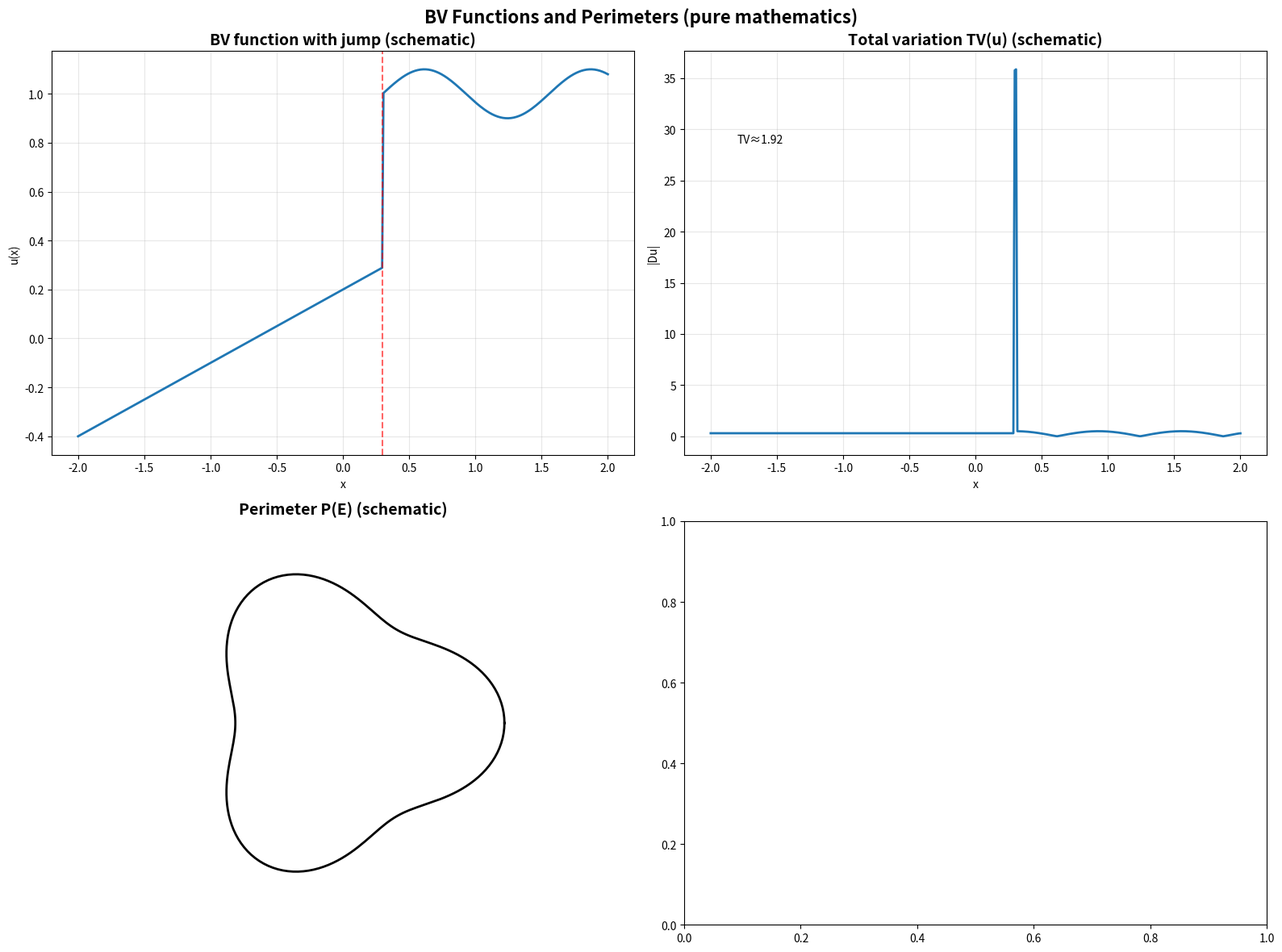

The matplotlib source for this figure: (Note: this script raises an exception after producing the figure.)
#!/usr/bin/env python3
"""
BV Functions Generator (pure mathematics)
Jump set, total variation schematic, and perimeter of sets.
"""

import matplotlib.pyplot as plt
import numpy as np
from pathlib import Path
from typing import Dict, Any


def generate_bv_functions() -> Dict[str, Any]:
    fig, ((ax1, ax2), (ax3, _)) = plt.subplots(2, 2, figsize=(16, 12))

    # 1) BV function with jump (schematic)
    ax1.set_title("BV function with jump (schematic)", fontsize=14, weight='bold')
    x = np.linspace(-2, 2, 400)
    u = np.where(x < 0.3, 0.2 + 0.3*x, 1.0 + 0.1*np.sin(5*(x-0.3)))
    ax1.plot(x, u, lw=2)
    ax1.axvline(0.3, color='r', linestyle='--', alpha=0.6)
    ax1.set_xlabel('x')
    ax1.set_ylabel('u(x)')
    ax1.grid(True, alpha=0.3)

    # 2) Total variation TV(u) as integral of |Du|
    ax2.set_title("Total variation TV(u) (schematic)", fontsize=14, weight='bold')
    du = np.abs(np.gradient(u, x))
    tv = np.trapz(du, x)
    ax2.plot(x, du, lw=2)
    ax2.text(-1.8, np.max(du)*0.8, f"TV≈{tv:.2f}")
    ax2.set_xlabel('x')
    ax2.set_ylabel('|Du|')
    ax2.grid(True, alpha=0.3)

    # 3) Perimeter of set E: P(E) = |Dχ_E| (schematic)
    ax3.set_title("Perimeter P(E) (schematic)", fontsize=14, weight='bold')
    theta = np.linspace(0, 2*np.pi, 200)
    r = 1.0 + 0.2*np.cos(3*theta)
    ax3.plot(r*np.cos(theta), r*np.sin(theta), 'k-', lw=2)
    ax3.set_aspect('equal')
    ax3.set_xlim(-1.5, 1.5)
    ax3.set_ylim(-1.5, 1.5)
    ax3.axis('off')

    fig.suptitle("BV Functions and Perimeters (pure mathematics)", fontsize=16, weight='bold')
    plt.tight_layout()
    out = Path("figures/outputs/bv_functions.png")
    fig.savefig(out, dpi=300, bbox_inches='tight')
    plt.close(fig)
    return {"file": str(out), "category": "advanced_mathematics", "topic": "bv_functions"}


if __name__ == "__main__":
    res = generate_bv_functions()
    print(f"Generated: {res['file']}")
